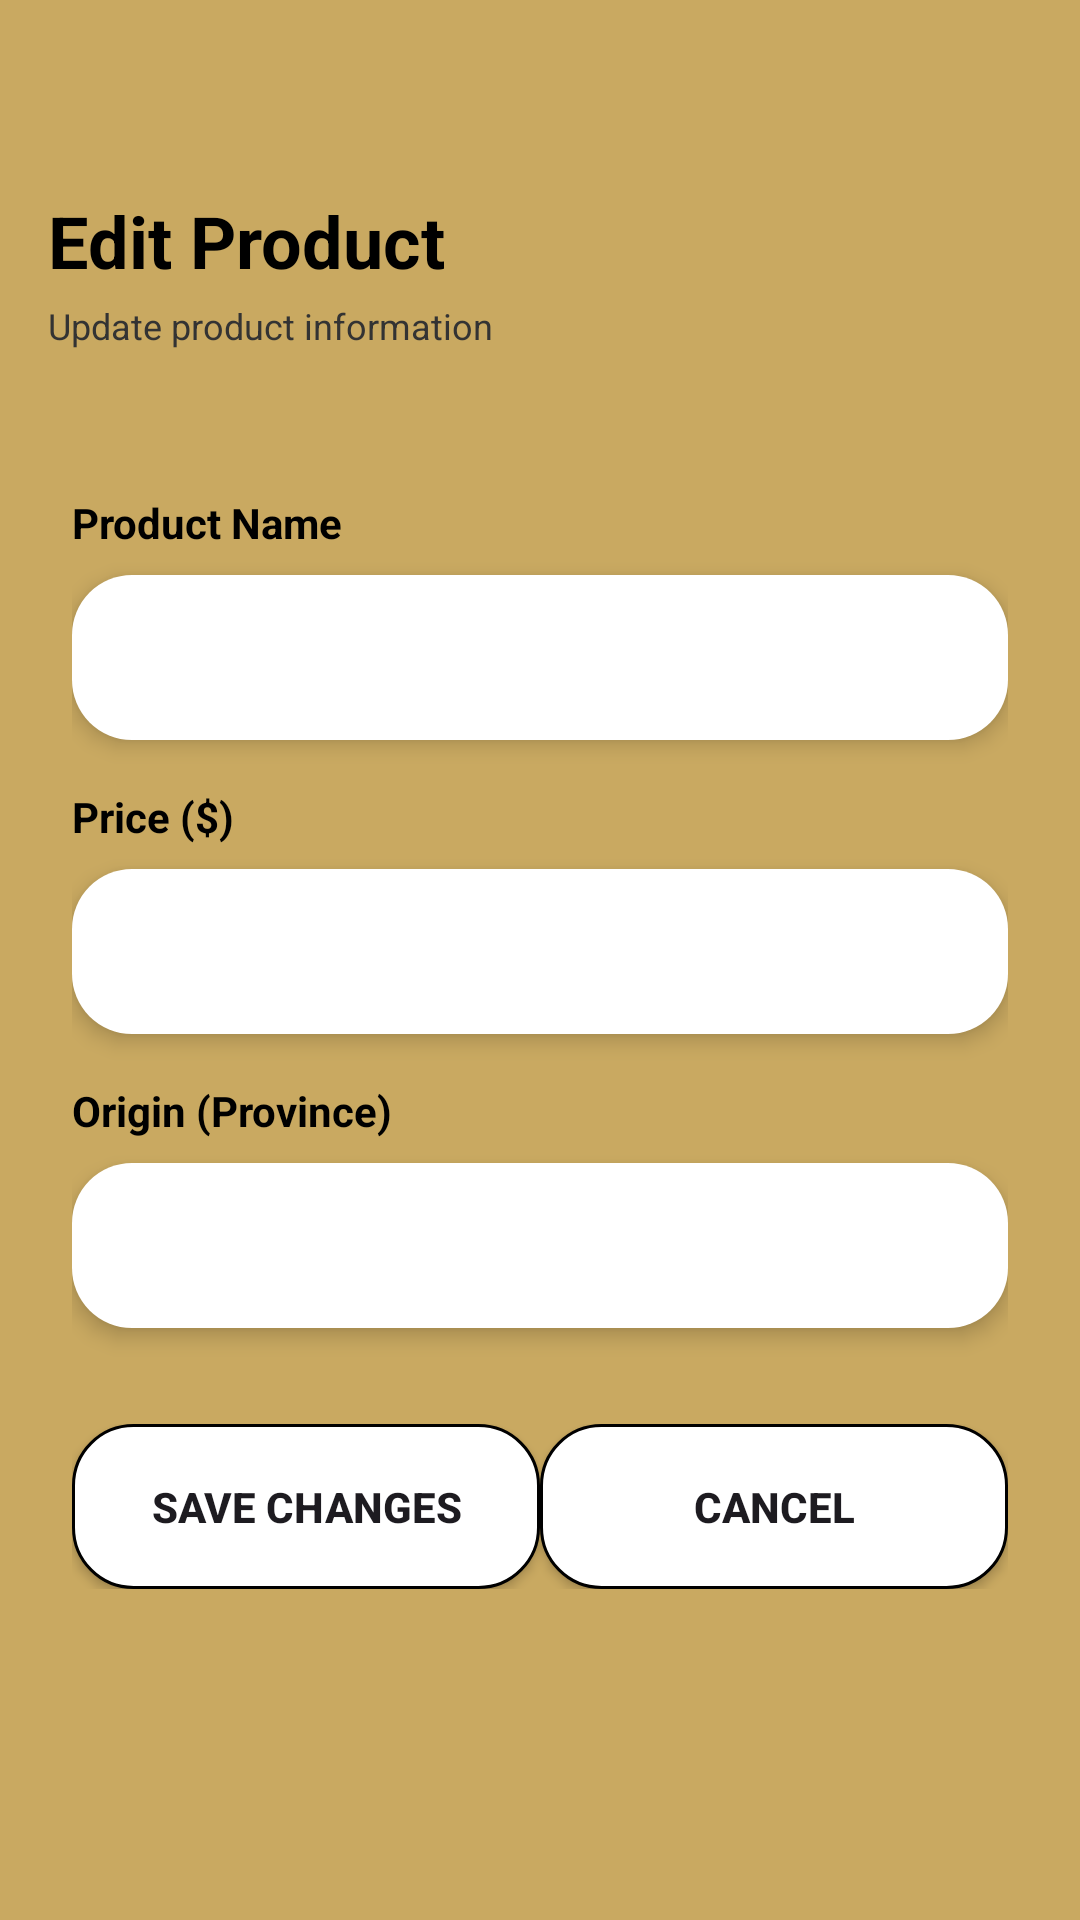

Write the Android layout XML for this screen, with the resource values it uses.
<!-- AndroidManifest.xml: application theme Theme.AngkorRiceApp -->
<!-- res/layout/activity_admin_edit_product.xml -->
<?xml version="1.0" encoding="utf-8"?>
<LinearLayout xmlns:android="http://schemas.android.com/apk/res/android"
    android:layout_width="match_parent"
    android:layout_height="match_parent"
    android:orientation="vertical"
    android:background="@color/background_color"
    android:paddingTop="40dp">

    
    <LinearLayout
        android:layout_width="match_parent"
        android:layout_height="wrap_content"
        android:orientation="vertical"
        android:paddingTop="24dp"
        android:paddingStart="16dp"
        android:paddingEnd="16dp"
        android:paddingBottom="24dp"
        android:background="#C9A961">

        <TextView
            android:layout_width="wrap_content"
            android:layout_height="wrap_content"
            android:text="Edit Product"
            android:textSize="24sp"
            android:textStyle="bold"
            android:textColor="#000000" />

        <TextView
            android:layout_width="wrap_content"
            android:layout_height="wrap_content"
            android:layout_marginTop="4dp"
            android:text="Update product information"
            android:textColor="#333333"
            android:textSize="12sp" />
    </LinearLayout>

    
    <LinearLayout
        android:layout_width="match_parent"
        android:layout_height="wrap_content"
        android:orientation="vertical"
        android:padding="24dp">

        
        <TextView
            android:layout_width="wrap_content"
            android:layout_height="wrap_content"
            android:text="Product Name"
            android:textSize="14sp"
            android:textStyle="bold"
            android:textColor="#000000"
            android:layout_marginBottom="8dp" />

        <EditText
            android:id="@+id/et_product_name"
            android:layout_width="match_parent"
            android:layout_height="55dp"
            android:background="@drawable/rounded_input_field"
            android:padding="12dp"
            android:textColor="@android:color/black"
            android:textColorHint="#AAAAAA"
            android:layout_marginBottom="16dp"
            android:elevation="4dp" />

        
        <TextView
            android:layout_width="wrap_content"
            android:layout_height="wrap_content"
            android:text="Price ($)"
            android:textSize="14sp"
            android:textStyle="bold"
            android:textColor="#000000"
            android:layout_marginBottom="8dp" />

        <EditText
            android:id="@+id/et_product_price"
            android:layout_width="match_parent"
            android:layout_height="55dp"
            android:background="@drawable/rounded_input_field"
            android:padding="12dp"
            android:textColor="@android:color/black"
            android:textColorHint="#AAAAAA"
            android:inputType="numberDecimal"
            android:layout_marginBottom="16dp"
            android:elevation="4dp" />

        
        <TextView
            android:layout_width="wrap_content"
            android:layout_height="wrap_content"
            android:text="Origin (Province)"
            android:textSize="14sp"
            android:textStyle="bold"
            android:textColor="#000000"
            android:layout_marginBottom="8dp" />

        <EditText
            android:id="@+id/et_product_origin"
            android:layout_width="match_parent"
            android:layout_height="55dp"
            android:background="@drawable/rounded_input_field"
            android:padding="12dp"
            android:textColor="@android:color/black"
            android:textColorHint="#AAAAAA"
            android:layout_marginBottom="32dp"
            android:elevation="4dp" />

        
        <LinearLayout
            android:layout_width="match_parent"
            android:layout_height="wrap_content"
            android:orientation="horizontal"
            android:spacing="12dp">

            <androidx.appcompat.widget.AppCompatButton
                android:id="@+id/btn_save"
                android:text="Save Changes"
                android:textStyle="bold"
                android:textSize="14sp"
                android:textColor="@color/gold"
                android:layout_width="0dp"
                android:layout_weight="1"
                android:layout_height="55dp"
                android:background="@drawable/white_button_background" />

            <androidx.appcompat.widget.AppCompatButton
                android:id="@+id/btn_cancel"
                android:text="Cancel"
                android:textStyle="bold"
                android:textSize="14sp"
                android:textColor="@color/gold"
                android:layout_width="0dp"
                android:layout_weight="1"
                android:layout_height="55dp"
                android:background="@drawable/white_button_background" />

        </LinearLayout>

    </LinearLayout>

</LinearLayout>
<!-- resources referenced by this layout -->
<resources>
  <color name="background_color">#C9A961</color>
  <!-- drawable rounded_input_field (drawable) -->
  <?xml version="1.0" encoding="utf-8"?>
  <shape xmlns:android="http://schemas.android.com/apk/res/android"
      android:shape="rectangle">
      <solid android:color="@color/white" />
      <corners android:radius="20dp" />
      <padding
          android:left="12dp"
          android:right="12dp"
          android:top="12dp"
          android:bottom="12dp" />
  </shape>
  <!-- drawable white_button_background (drawable) -->
  <?xml version="1.0" encoding="utf-8"?>
  <shape xmlns:android="http://schemas.android.com/apk/res/android">
      <solid android:color="@color/white" />
      <corners android:radius="20dp" />
      <stroke android:width="1dp" android:color="@color/gold" />
  </shape>
  <style name="Theme.AngkorRiceApp" parent="Base.Theme.AngkorRiceApp" />
  <color name="white">#FFFFFF</color>
  <style name="Base.Theme.AngkorRiceApp" parent="Theme.Material3.DayNight.NoActionBar">
          
          <item name="android:statusBarColor">@color/header_color</item>
          <item name="android:windowLightStatusBar">true</item>
  
          <item name="android:navigationBarColor">@color/header_color</item>
          <item name="android:windowLightNavigationBar">true</item>
          
      </style>
  <color name="header_color">#C9A961</color>
</resources>
